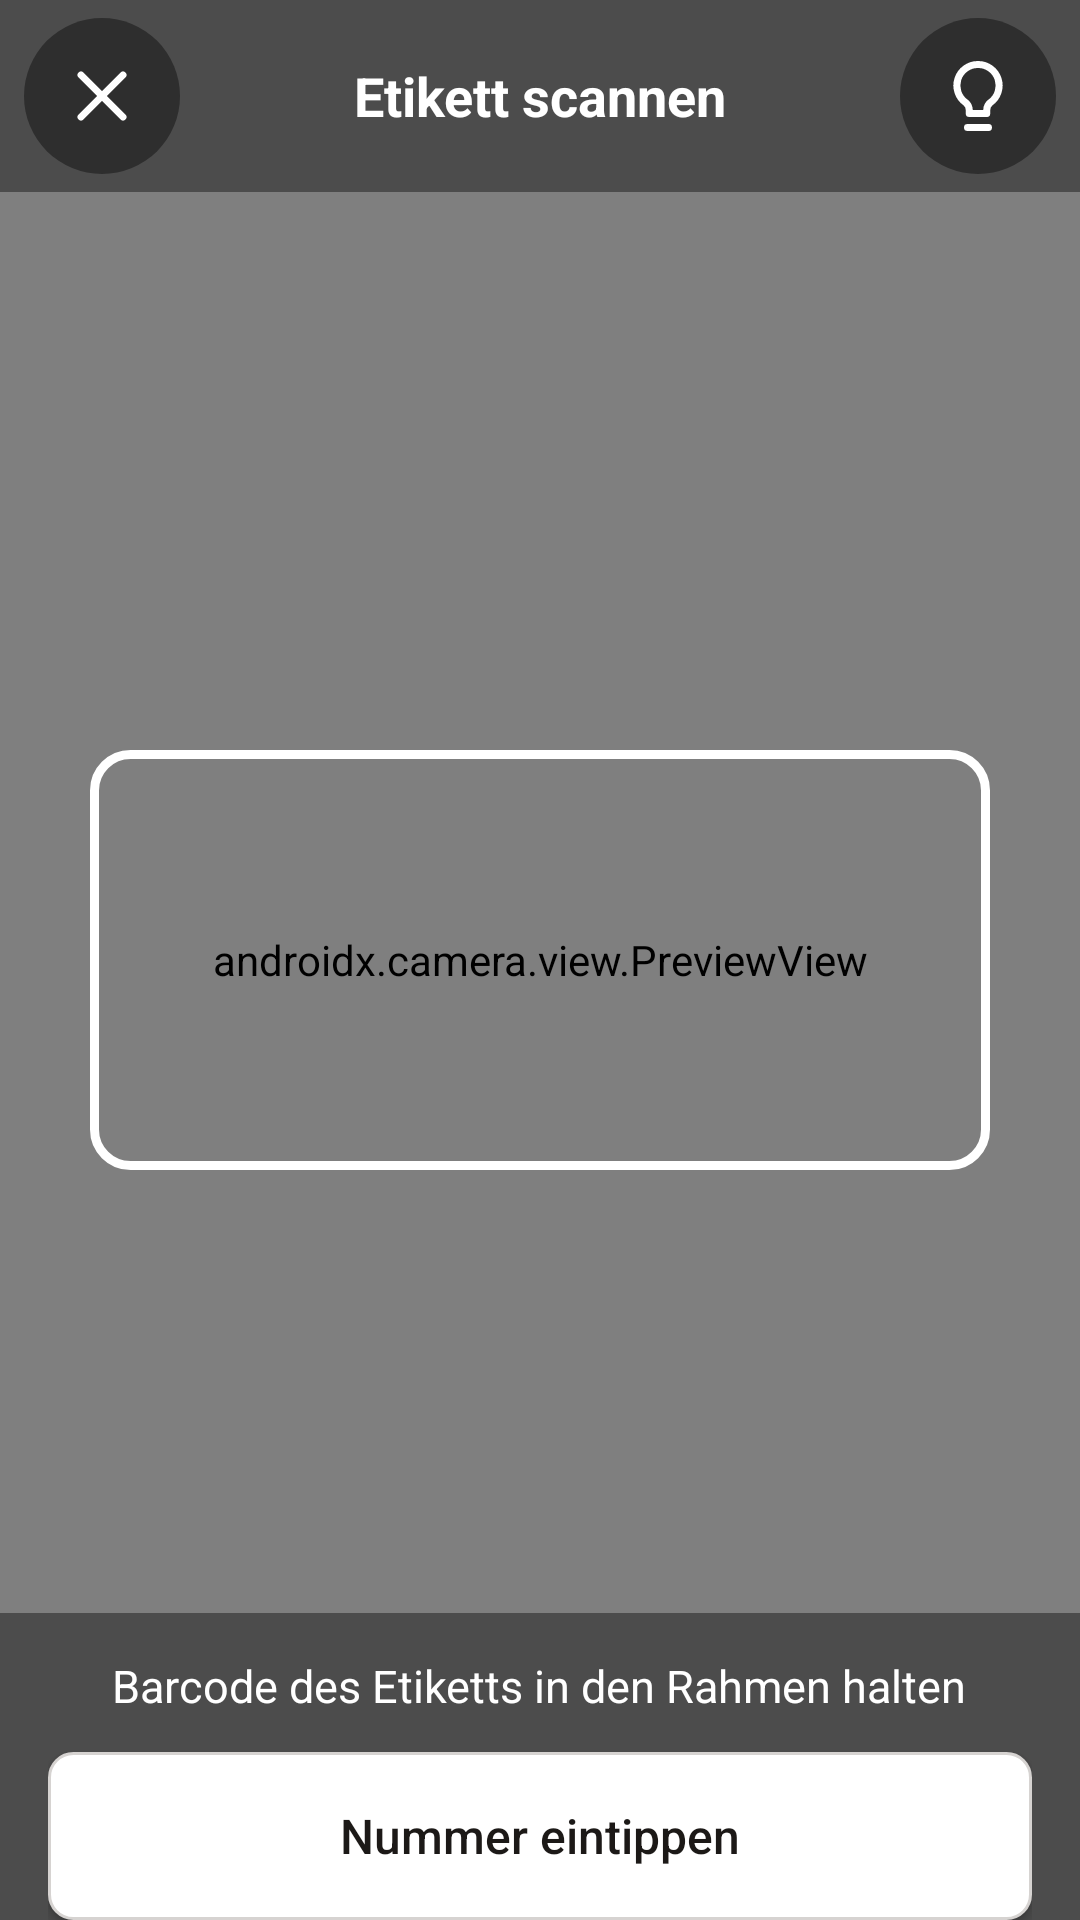

Produce the Android XML layout that renders to this screen, including the resource entries it uses.
<!-- AndroidManifest.xml: activity theme Theme.Inventar.Kamera -->
<!-- res/layout/activity_scanner.xml -->
<?xml version="1.0" encoding="utf-8"?>
<FrameLayout xmlns:android="http://schemas.android.com/apk/res/android"
    android:layout_width="match_parent"
    android:layout_height="match_parent"
    android:background="#000000">

    <androidx.camera.view.PreviewView
        android:id="@+id/vorschau"
        android:layout_width="match_parent"
        android:layout_height="match_parent" />

    
    <View
        android:id="@+id/rahmen"
        android:layout_width="300dp"
        android:layout_height="140dp"
        android:layout_gravity="center"
        android:background="@drawable/scan_rahmen" />

    <LinearLayout
        android:id="@+id/hinweis"
        android:layout_width="match_parent"
        android:layout_height="wrap_content"
        android:layout_gravity="center"
        android:background="#CC000000"
        android:gravity="center"
        android:orientation="vertical"
        android:padding="28dp"
        android:visibility="gone">

        <TextView
            android:layout_width="wrap_content"
            android:layout_height="wrap_content"
            android:gravity="center"
            android:lineSpacingMultiplier="1.15"
            android:text="@string/scan_erlaubnis_fehlt"
            android:textColor="#FFFFFF"
            android:textSize="16sp" />

        <Button
            android:id="@+id/hinweis_knopf"
            android:layout_width="wrap_content"
            android:layout_height="52dp"
            android:layout_marginTop="16dp"
            android:background="@drawable/fertig_knopf"
            android:paddingHorizontal="20dp"
            android:text="@string/app_einstellungen_oeffnen"
            android:textAllCaps="false"
            android:textColor="#FFFFFF"
            android:textSize="15sp" />
    </LinearLayout>

    
    <LinearLayout
        android:id="@+id/oben"
        android:layout_width="match_parent"
        android:layout_height="wrap_content"
        android:layout_gravity="top"
        android:background="#66000000"
        android:gravity="center_vertical"
        android:orientation="horizontal"
        android:paddingHorizontal="8dp"
        android:paddingVertical="6dp">

        <ImageButton
            android:id="@+id/schliessen"
            android:layout_width="52dp"
            android:layout_height="52dp"
            android:background="@drawable/rund_knopf"
            android:contentDescription="@string/kamera_schliessen"
            android:src="@drawable/ic_schliessen" />

        <TextView
            android:id="@+id/titel"
            android:layout_width="0dp"
            android:layout_height="wrap_content"
            android:layout_weight="1"
            android:gravity="center"
            android:text="@string/scan_titel"
            android:textColor="#FFFFFF"
            android:textSize="18sp"
            android:textStyle="bold" />

        <ImageButton
            android:id="@+id/lampe"
            android:layout_width="52dp"
            android:layout_height="52dp"
            android:background="@drawable/rund_knopf"
            android:contentDescription="@string/scan_lampe"
            android:src="@drawable/ic_lampe" />
    </LinearLayout>

    
    <LinearLayout
        android:id="@+id/unten"
        android:layout_width="match_parent"
        android:layout_height="wrap_content"
        android:layout_gravity="bottom"
        android:background="#66000000"
        android:gravity="center"
        android:orientation="vertical"
        android:paddingHorizontal="16dp"
        android:paddingTop="14dp">

        
        <LinearLayout
            android:id="@+id/falsch"
            android:layout_width="match_parent"
            android:layout_height="wrap_content"
            android:layout_marginBottom="14dp"
            android:background="@drawable/falsch_meldung"
            android:gravity="center_vertical"
            android:orientation="horizontal"
            android:padding="14dp"
            android:visibility="gone"
            android:accessibilityLiveRegion="assertive">

            <ImageView
                android:layout_width="48dp"
                android:layout_height="48dp"
                android:importantForAccessibility="no"
                android:src="@drawable/ic_falsch" />

            <LinearLayout
                android:layout_width="0dp"
                android:layout_height="wrap_content"
                android:layout_marginStart="14dp"
                android:layout_weight="1"
                android:orientation="vertical">

                <TextView
                    android:layout_width="wrap_content"
                    android:layout_height="wrap_content"
                    android:text="@string/suchen_falsch"
                    android:textColor="#FFFFFF"
                    android:textSize="18sp"
                    android:textStyle="bold" />

                <TextView
                    android:id="@+id/falsch_text"
                    android:layout_width="wrap_content"
                    android:layout_height="wrap_content"
                    android:layout_marginTop="2dp"
                    android:textColor="#E6FFFFFF"
                    android:textSize="14sp" />
            </LinearLayout>
        </LinearLayout>

        <TextView
            android:id="@+id/hinweis_text"
            android:layout_width="wrap_content"
            android:layout_height="wrap_content"
            android:gravity="center"
            android:text="@string/scan_hinweis"
            android:textColor="#FFFFFF"
            android:textSize="15sp" />

        <Button
            android:id="@+id/eintippen"
            android:layout_width="match_parent"
            android:layout_height="56dp"
            android:layout_marginTop="12dp"
            android:background="@drawable/knopf_leise"
            android:text="@string/scan_eintippen"
            android:textAllCaps="false"
            android:textColor="@color/text"
            android:textSize="16sp" />
    </LinearLayout>
</FrameLayout>
<!-- resources referenced by this layout -->
<resources>
  <color name="text">#1C1917</color>
  <!-- drawable falsch_meldung (drawable) -->
  <?xml version="1.0" encoding="utf-8"?>
  <shape xmlns:android="http://schemas.android.com/apk/res/android" android:shape="rectangle">
      <solid android:color="#DC2626" />
      <corners android:radius="16dp" />
  </shape>
  <!-- drawable fertig_knopf (drawable) -->
  <?xml version="1.0" encoding="utf-8"?>
  <selector xmlns:android="http://schemas.android.com/apk/res/android">
      <item android:state_enabled="false">
          <shape><corners android:radius="28dp" /><solid android:color="#66334155" /></shape>
      </item>
      <item>
          <ripple android:color="#55FFFFFF">
              <item><shape><corners android:radius="28dp" /><solid android:color="#059669" /></shape></item>
          </ripple>
      </item>
  </selector>
  <!-- drawable ic_falsch (drawable) -->
  <?xml version="1.0" encoding="utf-8"?>
  <vector xmlns:android="http://schemas.android.com/apk/res/android"
      android:width="48dp" android:height="48dp" android:viewportWidth="48" android:viewportHeight="48">
      <path android:fillColor="#FFFFFF" android:pathData="M24,0 A24,24 0 1,1 23.99,0 Z" />
      <path android:fillColor="#00000000" android:strokeColor="#DC2626" android:strokeWidth="5"
          android:strokeLineCap="round" android:pathData="M16,16 L32,32 M32,16 L16,32" />
  </vector>
  <!-- drawable ic_schliessen (drawable) -->
  <?xml version="1.0" encoding="utf-8"?>
  <vector xmlns:android="http://schemas.android.com/apk/res/android"
      android:width="28dp" android:height="28dp" android:viewportWidth="24" android:viewportHeight="24">
      <path android:fillColor="#00000000" android:strokeColor="#FFFFFF" android:strokeWidth="2"
          android:strokeLineCap="round" android:strokeLineJoin="round" android:pathData="M6,6 L18,18 M18,6 L6,18" />
  </vector>
  <!-- drawable knopf_leise (drawable) -->
  <?xml version="1.0" encoding="utf-8"?>
  <ripple xmlns:android="http://schemas.android.com/apk/res/android" android:color="#33000000">
      <item><shape><corners android:radius="8dp" /><solid android:color="@color/feld" /><stroke android:width="1dp" android:color="@color/rand" /></shape></item>
  </ripple>
  <!-- drawable rund_knopf (drawable) -->
  <?xml version="1.0" encoding="utf-8"?>
  <ripple xmlns:android="http://schemas.android.com/apk/res/android" android:color="#55FFFFFF">
      <item><shape android:shape="oval"><solid android:color="#66000000" /></shape></item>
  </ripple>
  <!-- drawable scan_rahmen (drawable) -->
  <?xml version="1.0" encoding="utf-8"?>
  <shape xmlns:android="http://schemas.android.com/apk/res/android" android:shape="rectangle">
      <stroke android:width="3dp" android:color="#FFFFFF" />
      <corners android:radius="12dp" />
      <solid android:color="#00000000" />
  </shape>
  <string name="app_einstellungen_oeffnen">Android-Einstellungen öffnen</string>
  <string name="kamera_schliessen">Kamera schließen</string>
  <string name="scan_eintippen">Nummer eintippen</string>
  <string name="scan_erlaubnis_fehlt">Zum Scannen braucht die App die Kamera. Du kannst das in den Android-Einstellungen erlauben oder die Nummer eintippen.</string>
  <string name="scan_hinweis">Barcode des Etiketts in den Rahmen halten</string>
  <string name="scan_lampe">Lampe</string>
  <string name="scan_titel">Etikett scannen</string>
  <string name="suchen_falsch">Nicht der gesuchte Artikel</string>
  <style name="Theme.Inventar.Kamera" parent="android:Theme.Material.NoActionBar">
          <item name="android:windowBackground">@android:color/black</item>
          <item name="android:colorAccent">@color/akzent</item>
      </style>
  <color name="feld">#FFFFFF</color>
  <color name="rand">#D6D3D1</color>
  <color name="akzent">#059669</color>
</resources>
